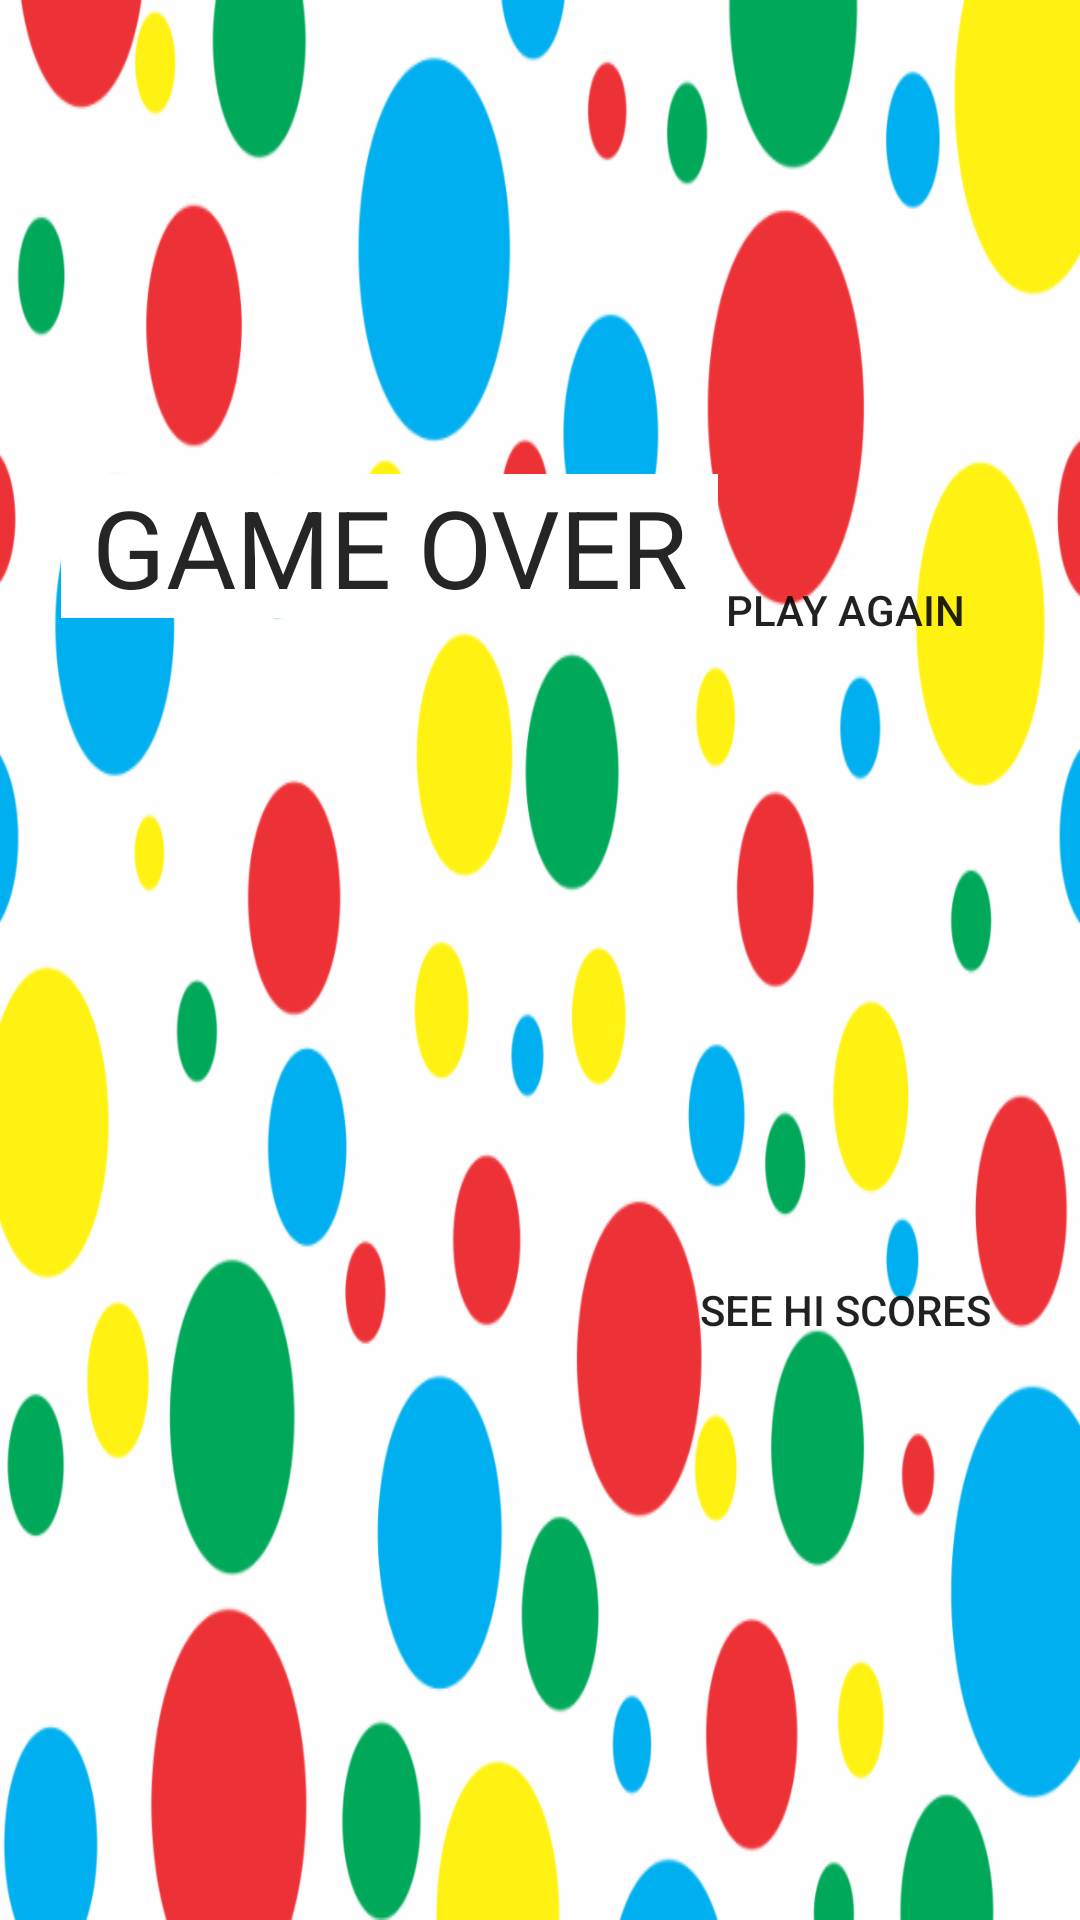

This screen was rendered from an Android layout file. Write that file and the resources it references.
<!-- AndroidManifest.xml: application theme AppTheme -->
<!-- res/layout/activity_game_over.xml -->
<?xml version="1.0" encoding="utf-8"?>
<androidx.constraintlayout.widget.ConstraintLayout xmlns:android="http://schemas.android.com/apk/res/android"
    xmlns:app="http://schemas.android.com/apk/res-auto"
    xmlns:tools="http://schemas.android.com/tools"
    android:layout_width="match_parent"
    android:layout_height="match_parent"
    android:background="@drawable/polka"
    tools:context=".GameOver">

    <Button
        android:id="@+id/btn_play_again"
        android:layout_width="wrap_content"
        android:layout_height="wrap_content"
        android:background="@drawable/style_rectangle_button_"
        android:onClick="playAgain"
        android:text="Play Again"
        app:layout_constraintBottom_toTopOf="@+id/btn_hi_scores"
        app:layout_constraintEnd_toEndOf="parent"
        app:layout_constraintHorizontal_bias="0.923"
        app:layout_constraintStart_toStartOf="parent"
        app:layout_constraintTop_toTopOf="parent" />

    <Button
        android:id="@+id/btn_hi_scores"
        android:layout_width="wrap_content"
        android:layout_height="wrap_content"
        android:background="@drawable/style_rectangle_button_"
        android:onClick="GoToHiScores"
        android:text="See Hi Scores"
        app:layout_constraintBottom_toBottomOf="parent"
        app:layout_constraintEnd_toEndOf="parent"
        app:layout_constraintHorizontal_bias="0.923"
        app:layout_constraintStart_toStartOf="parent"
        app:layout_constraintTop_toBottomOf="@+id/btn_play_again" />

    <TextView
        android:id="@+id/txt_title"
        android:layout_width="219dp"
        android:layout_height="48dp"
        android:background="@color/White"
        android:text="GAME OVER"
        android:textAlignment="center"
        android:textColor="@color/Black"
        android:textSize="36sp"
        app:layout_constraintBottom_toBottomOf="parent"
        app:layout_constraintEnd_toEndOf="parent"
        app:layout_constraintHorizontal_bias="0.144"
        app:layout_constraintStart_toStartOf="parent"
        app:layout_constraintTop_toTopOf="parent"
        app:layout_constraintVertical_bias="0.267" />

    <TextView
        android:id="@+id/txt_final_score"
        android:layout_width="331dp"
        android:layout_height="116dp"
        android:layout_marginStart="41dp"
        android:layout_marginTop="30dp"
        android:layout_marginEnd="234dp"
        android:layout_marginBottom="40dp"
        android:background="@color/White"
        android:textAlignment="center"
        android:textColor="@color/Black"
        android:textSize="24sp"
        app:layout_constraintBottom_toBottomOf="parent"
        app:layout_constraintEnd_toStartOf="@+id/btn_play_again"
        app:layout_constraintHorizontal_bias="0.595"
        app:layout_constraintStart_toStartOf="parent"
        app:layout_constraintTop_toBottomOf="@+id/txt_title"
        app:layout_constraintVertical_bias="0.287" />
</androidx.constraintlayout.widget.ConstraintLayout>
<!-- resources referenced by this layout -->
<resources>
  <color name="Black">#252525</color>
  <color name="White">#FFFFFF</color>
  <!-- drawable polka: png bitmap (drawable, 148705 bytes) -->
  <!-- drawable style_rectangle_button_ (drawable) -->
  <?xml version="1.0" encoding="utf-8"?>
  <selector xmlns:android="http://schemas.android.com/apk/res/android">
      <item android:state_pressed="true" >
          <shape android:shape="oval">
              <solid android:color="@color/LightBlue"/>
              <size android:width="120dp" android:height="120dp"/>
          </shape>
      </item>
      <item android:state_focused="true">
          <shape android:shape="oval">
              <solid android:color="@color/Brown"/>
              <size android:width="120dp" android:height="80dp"/>
          </shape>
      </item>
      <item >
          <shape android:shape="rectangle">
              <solid android:color="@color/Aqua"/>
              <size android:width="120dp" android:height="60dp"/>
          </shape>
      </item>
  </selector>
  <style name="AppTheme" parent="Theme.AppCompat.Light.DarkActionBar">
          
          <item name="colorPrimary">@color/colorPrimary</item>
          <item name="colorPrimaryDark">#736F6E</item>
          <item name="colorAccent">@color/colorAccent</item>
          <item name="android:windowBackground">#A6A1A0</item>
      </style>
  <color name="Brown">#654F2F</color>
  <color name="colorPrimary">#FF9800</color>
  <color name="colorAccent">#FF9800</color>
</resources>
